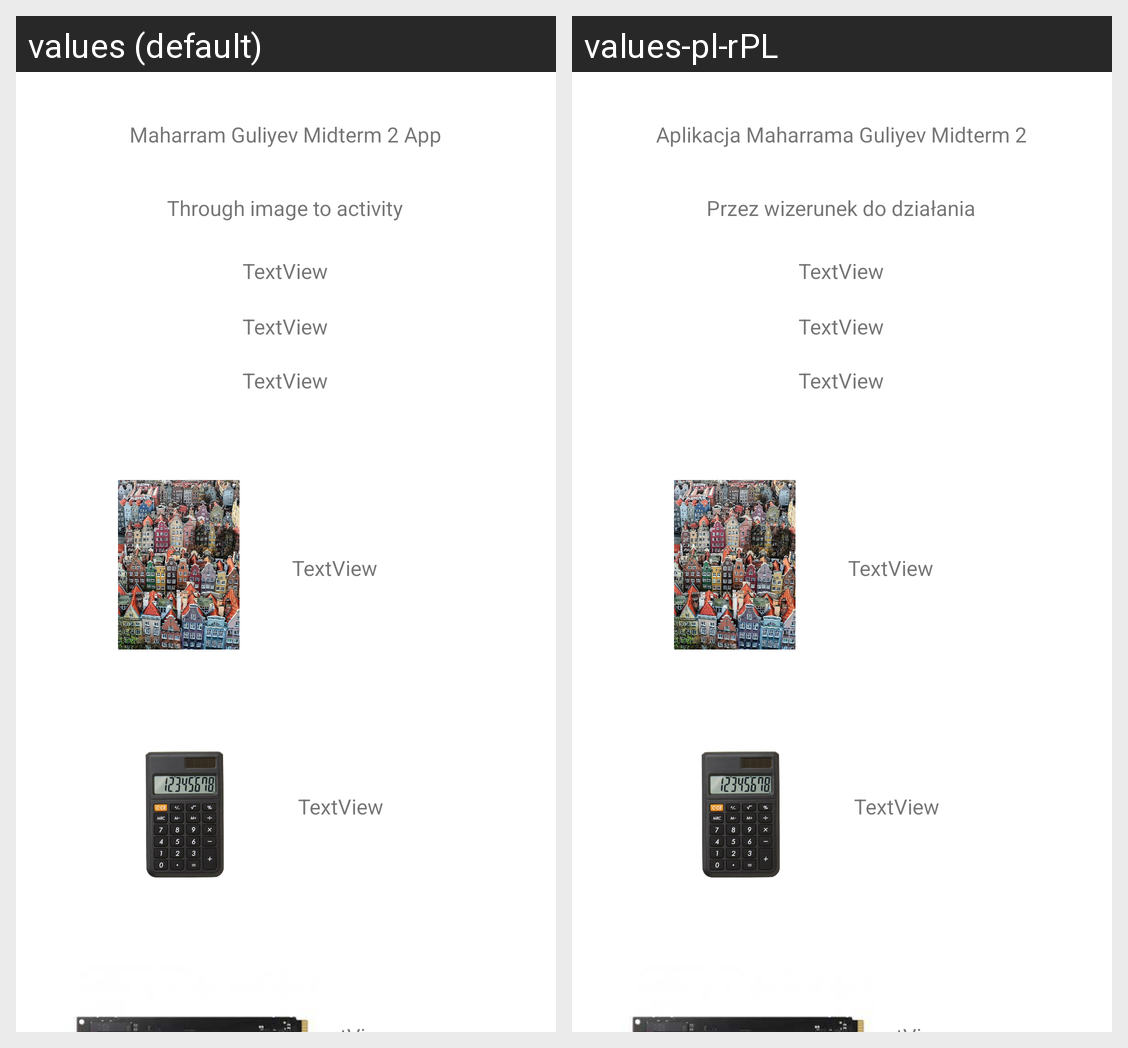

Locale-by-locale string values for the Android screen shown in this grid:
Android screen res/layout/activity_image.xml rendered under 2 locales, left to right: values (default), values-pl-rPL. Device: Nexus 5 (rendered at 1080×1920; each locale shown at half size, 540×960, under a caption strip naming it); theme Theme.L_12_Guliyev_58377_Mid2.
Strings drawn on this screen, with the default value and each locale's value (text and hints the layout hard-codes, and strings that could not be matched under every locale, appear in the picture but are not listed):

app_info
  values: Maharram Guliyev Midterm 2 App
  values-pl-rPL: Aplikacja Maharrama Guliyev Midterm 2

activity_func
  values: Through image to activity
  values-pl-rPL: Przez wizerunek do działania
